Dataset: customvisiontrialfiles (GitHub, vyasdev/customvisiontrialfiles). Classes: Claratyne, cold medication, diazepam, painkiller, Panamax.

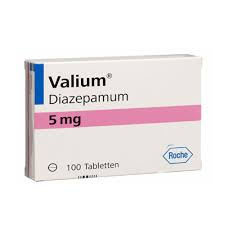
Label: diazepam

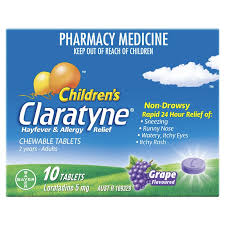
Label: Claratyne

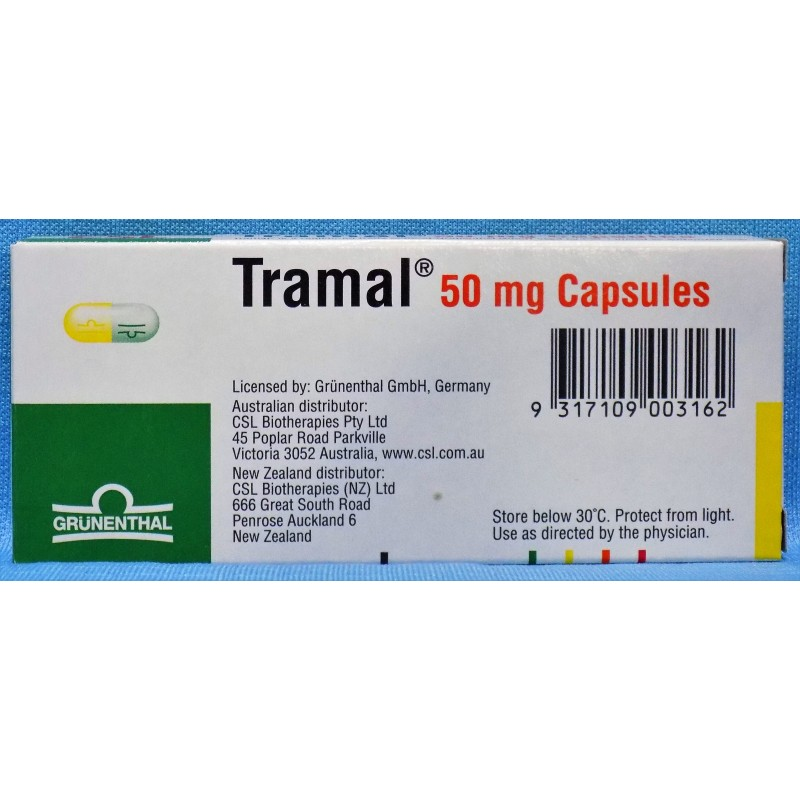
Label: painkiller

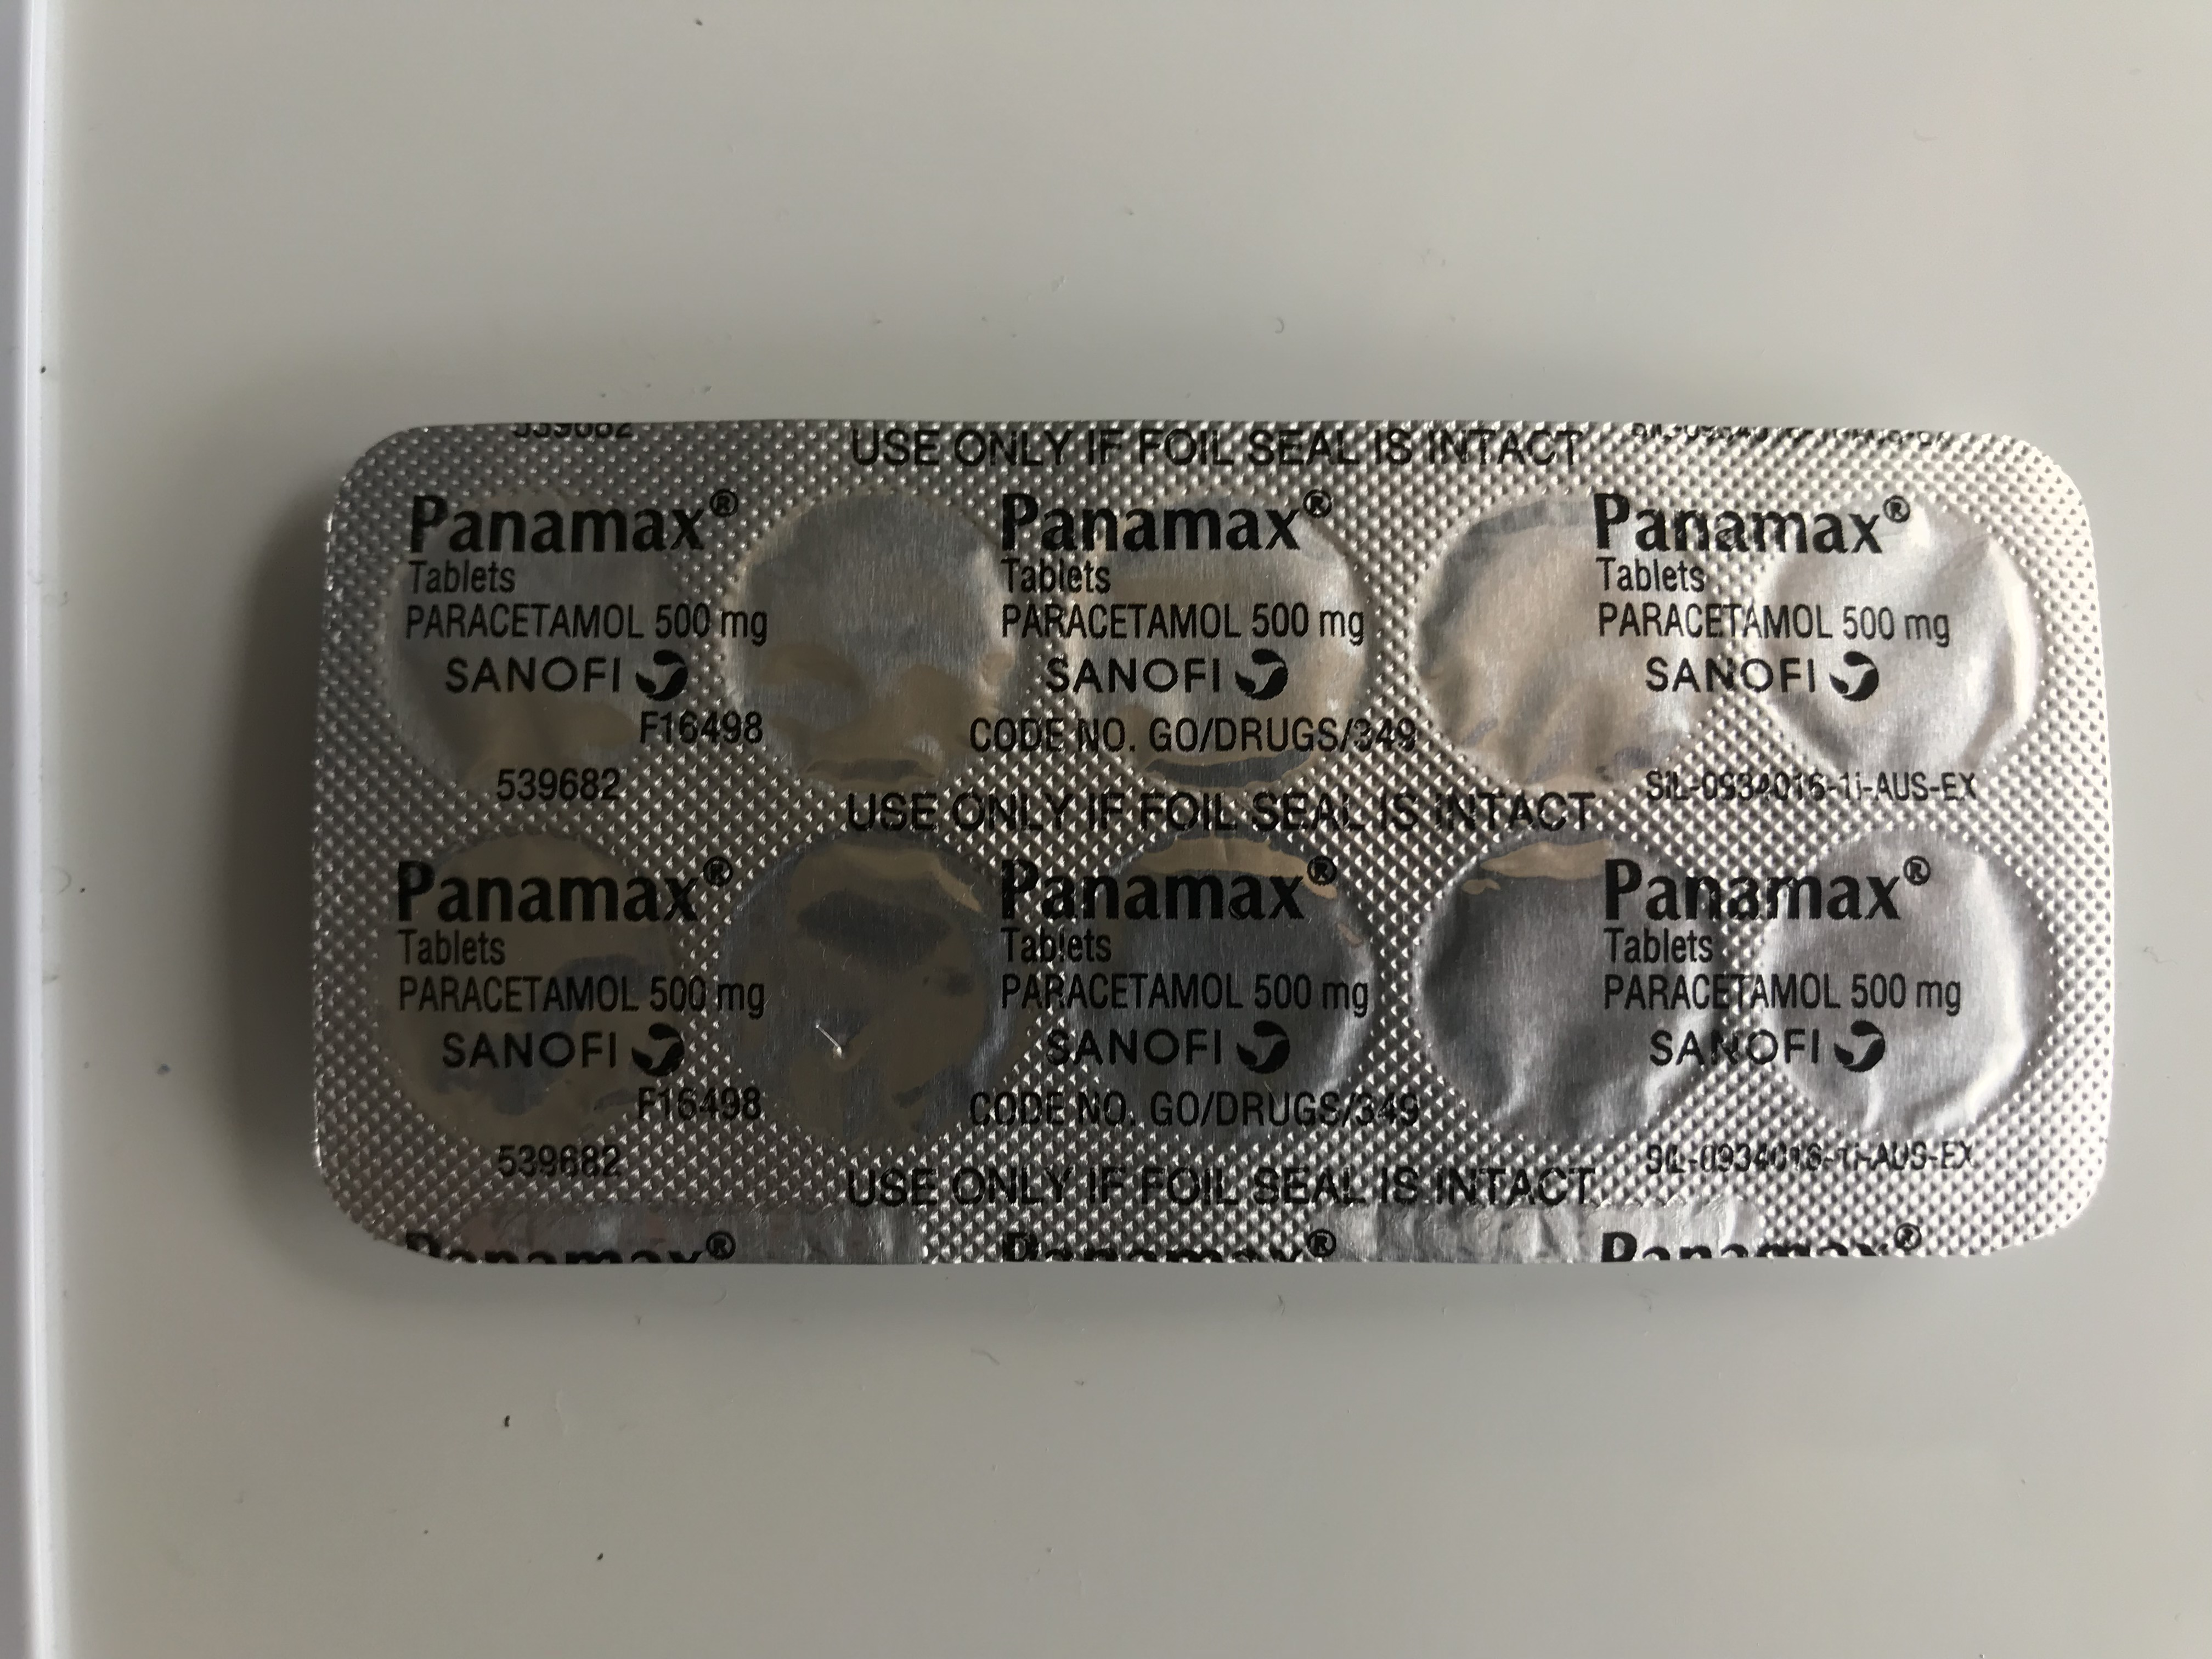
Label: Panamax

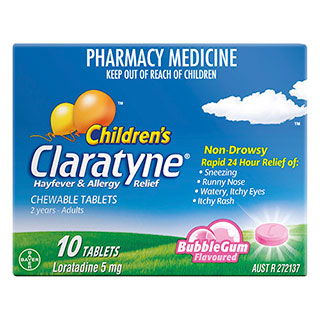
Label: cold medication

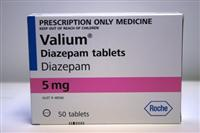
Label: diazepam
